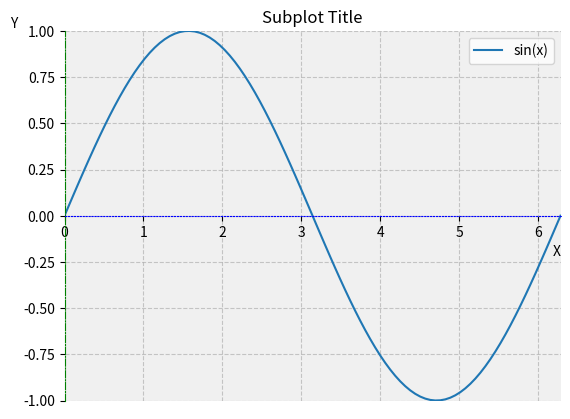

Write Python code to recreate this figure.
"""
Axes.spines详解(3D图形没有spines)
spines指的是围绕绘图区域的边界线,也就是图表的"边框 "。一个典型的图表有四条边框线:
'top' - 顶部边框
'bottom' - 底部边框(通常是 x 轴所在位置)
'left' - 左侧边框(通常是 y 轴所在位置)
'right' - 右侧边框
"""

import matplotlib.pyplot as plt
import numpy as np

fig = plt.figure()
ax = fig.add_subplot(111)  # 添加一个子图
x = np.linspace(0, 2*np.pi, 100)
ax.plot(x, np.sin(x),label='sin(x)')

"""--------------------子图图例设置--------------------"""
ax.legend(loc='best') #自动选择最好的位置

"""--------------------子图标题和轴标签设置--------------------"""
ax.set_title('Subplot Title')
ax.set_xlabel('X',loc='right') #标签位置设置为最右边
ax.set_ylabel('Y',rotation=0,loc='top') #标签位置设置为最上边

"""--------------------子图轴范围设置--------------------"""
ax.set_xlim(0,2*np.pi)
ax.set_ylim(-1, 1)

"""--------------------子图边框线设置--------------------"""
# 将坐标轴移动到原点(0,0)
ax.spines['bottom'].set_position('zero') #bottom <——> x 轴
ax.spines['left'].set_position('zero') #left <——> y 轴

# 隐藏上方和右侧的边框线
ax.spines['top'].set_visible(False)
ax.spines['right'].set_visible(False)

# 为左侧和底部边框设置不同的样式
ax.spines['left'].set_linestyle('-.')    #点划线
ax.spines['bottom'].set_linestyle(':')   #虚线

# 设置边框线的颜色
ax.spines['left'].set_color('green')
ax.spines['bottom'].set_color('blue')

"""--------------------子图网格线设置--------------------"""
ax.grid(True, linestyle='--', alpha=0.7)

"""--------------------子图背景色设置--------------------"""
ax.set_facecolor('#f0f0f0')

plt.show()
